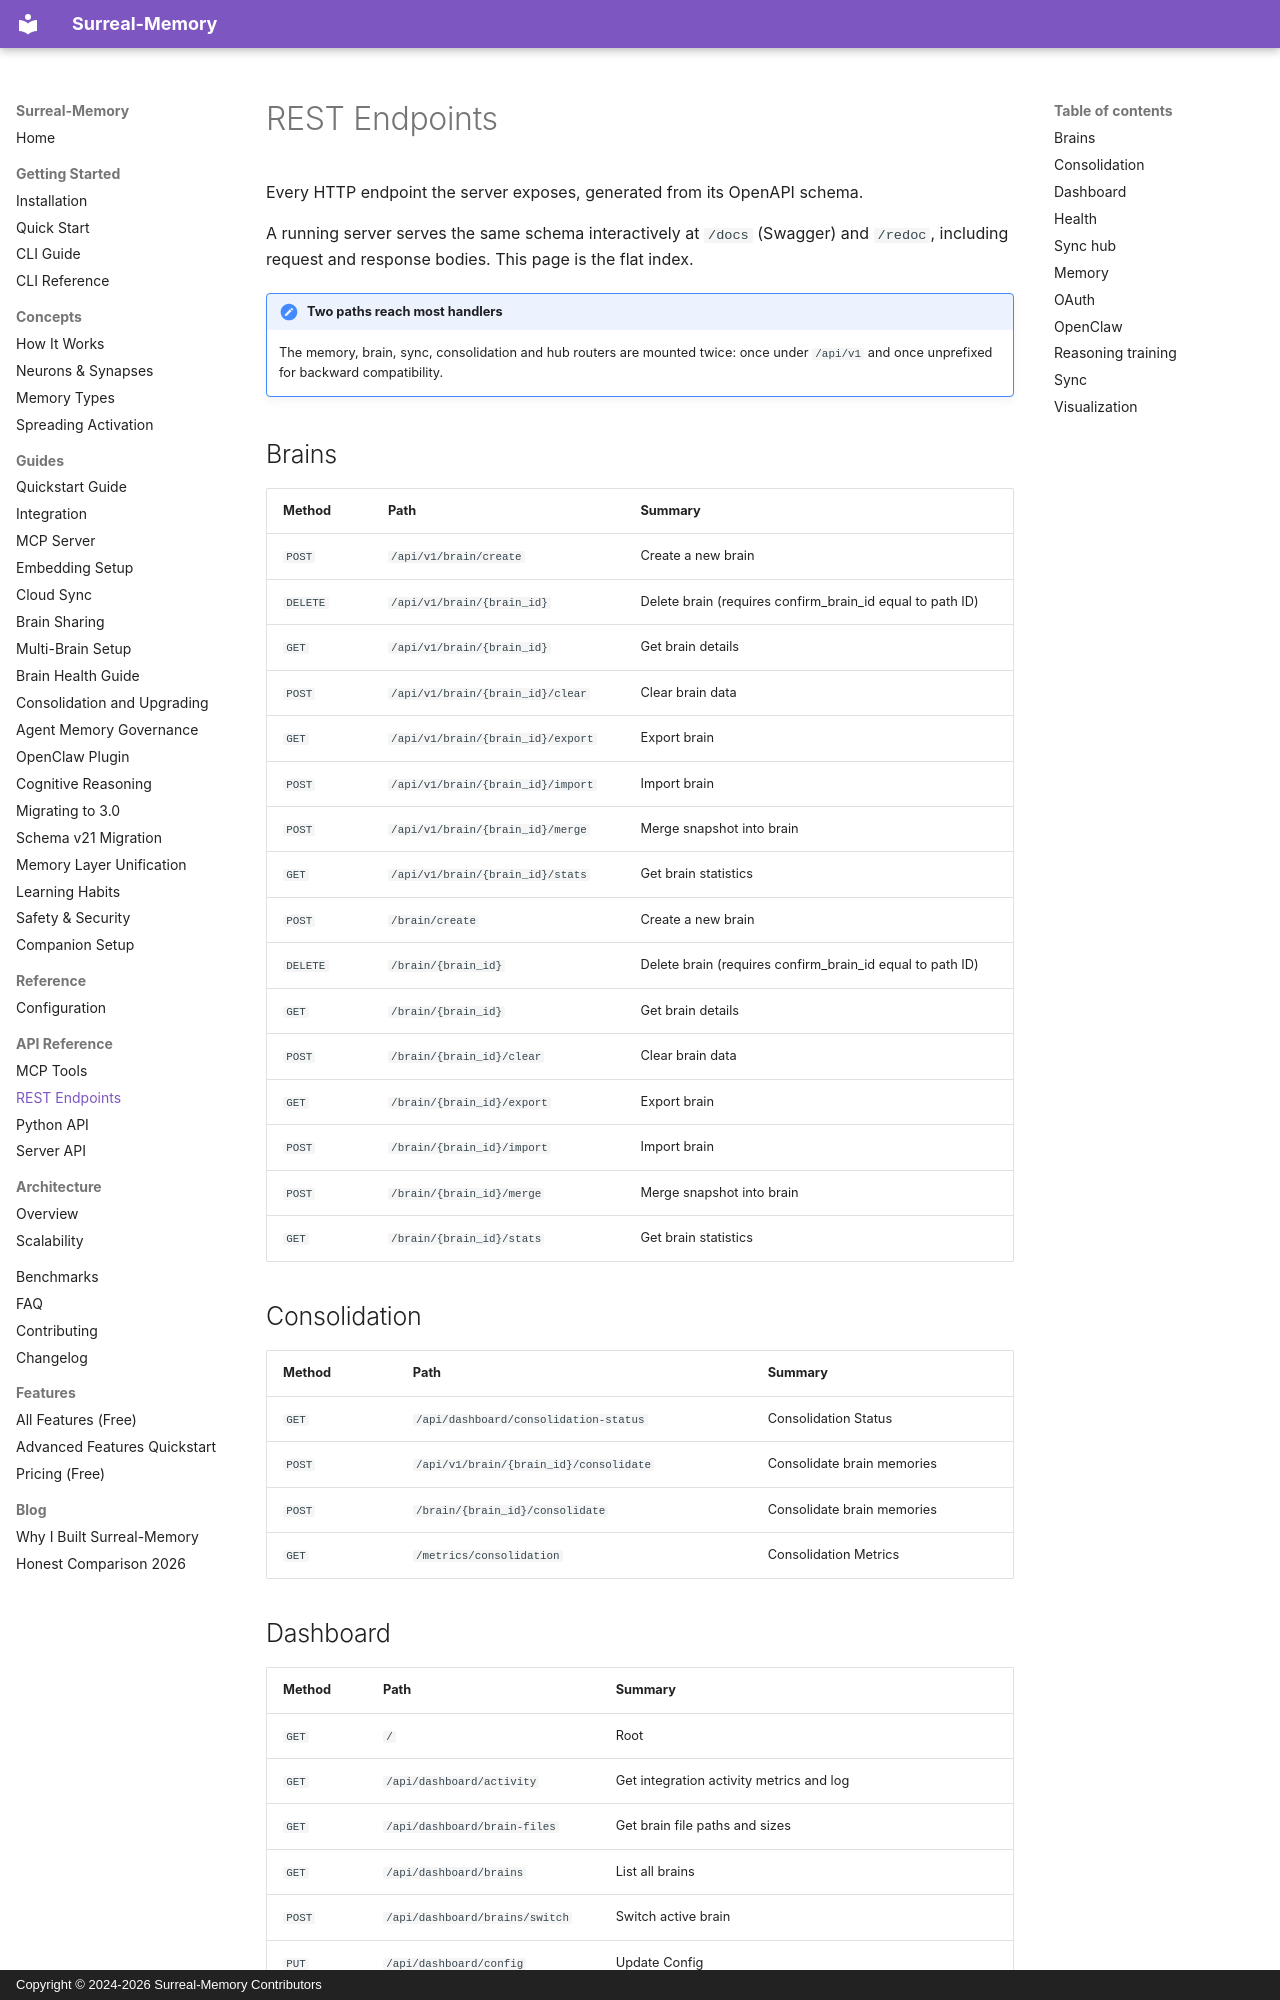

repository: acidkill/surreal-memory · page: api/rest/index.html · generator: mkdocs · copyright: Copyright © 2024-2026 Surreal-Memory Contributors

# REST Endpoints

Every HTTP endpoint the server exposes, generated from its OpenAPI schema.

A running server serves the same schema interactively at `/docs` (Swagger) and
`/redoc`, including request and response bodies. This page is the flat index.

!!! note "Two paths reach most handlers"

    The memory, brain, sync, consolidation and hub routers are mounted twice:
    once under `/api/v1` and once unprefixed for backward compatibility.

## Brains

| Method | Path | Summary |
|---|---|---|
| `POST` | `/api/v1/brain/create` | Create a new brain |
| `DELETE` | `/api/v1/brain/{brain_id}` | Delete brain (requires confirm_brain_id equal to path ID) |
| `GET` | `/api/v1/brain/{brain_id}` | Get brain details |
| `POST` | `/api/v1/brain/{brain_id}/clear` | Clear brain data |
| `GET` | `/api/v1/brain/{brain_id}/export` | Export brain |
| `POST` | `/api/v1/brain/{brain_id}/import` | Import brain |
| `POST` | `/api/v1/brain/{brain_id}/merge` | Merge snapshot into brain |
| `GET` | `/api/v1/brain/{brain_id}/stats` | Get brain statistics |
| `POST` | `/brain/create` | Create a new brain |
| `DELETE` | `/brain/{brain_id}` | Delete brain (requires confirm_brain_id equal to path ID) |
| `GET` | `/brain/{brain_id}` | Get brain details |
| `POST` | `/brain/{brain_id}/clear` | Clear brain data |
| `GET` | `/brain/{brain_id}/export` | Export brain |
| `POST` | `/brain/{brain_id}/import` | Import brain |
| `POST` | `/brain/{brain_id}/merge` | Merge snapshot into brain |
| `GET` | `/brain/{brain_id}/stats` | Get brain statistics |

## Consolidation

| Method | Path | Summary |
|---|---|---|
| `GET` | `/api/dashboard/consolidation-status` | Consolidation Status |
| `POST` | `/api/v1/brain/{brain_id}/consolidate` | Consolidate brain memories |
| `POST` | `/brain/{brain_id}/consolidate` | Consolidate brain memories |
| `GET` | `/metrics/consolidation` | Consolidation Metrics |
